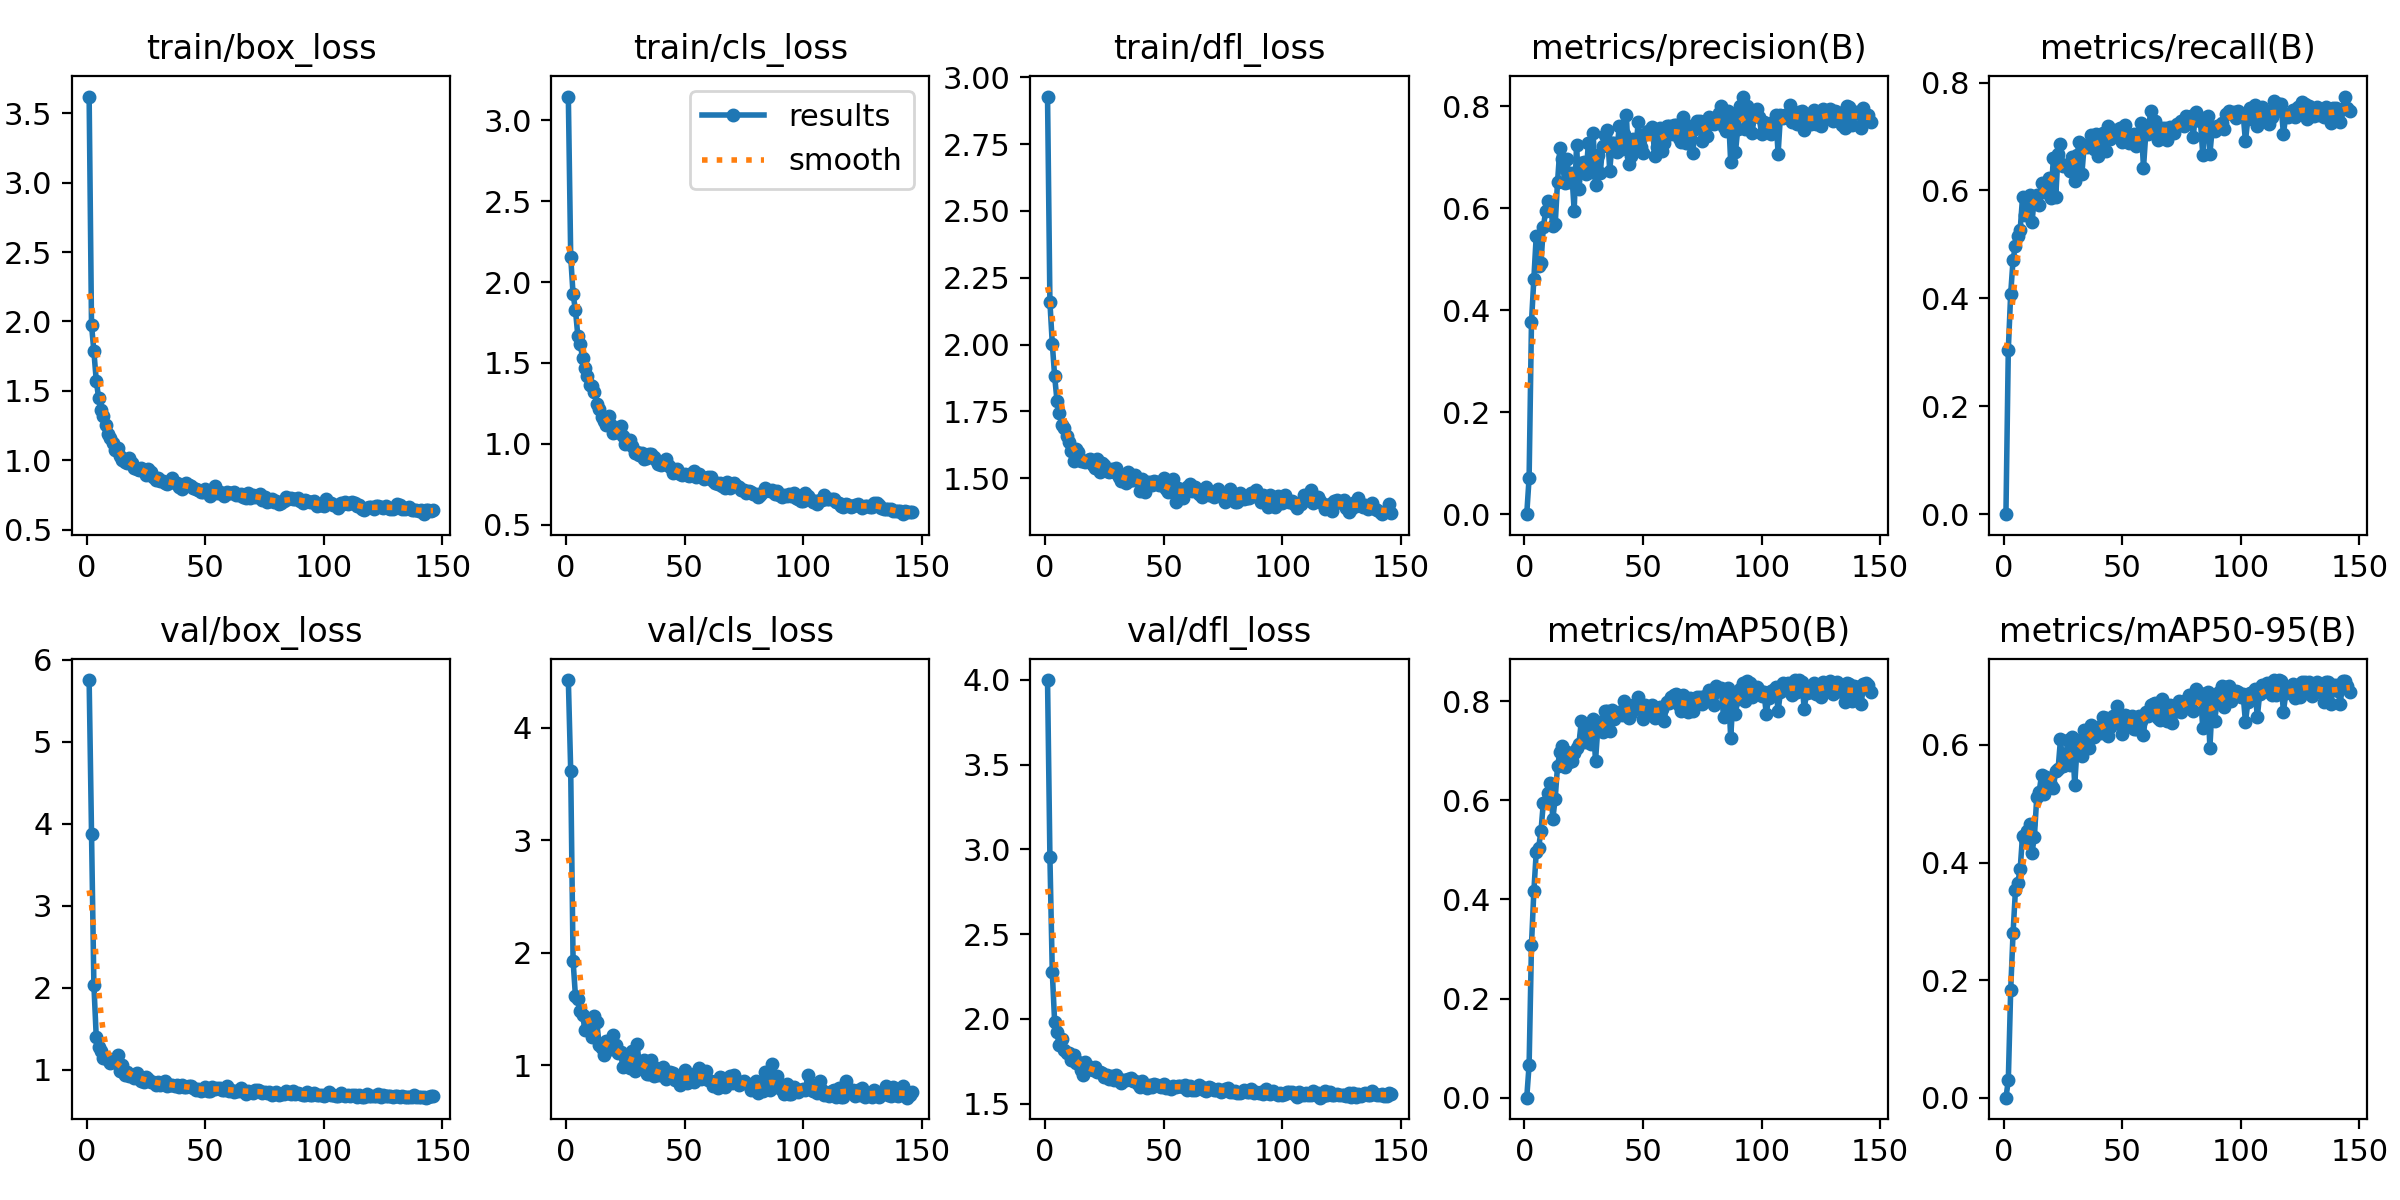

Source data for this figure (header and first rows):
epoch, time, train/box_loss, train/cls_loss, train/dfl_loss, metrics/precision(B), metrics/recall(B), metrics/mAP50(B), metrics/mAP50-95(B), val/box_loss, val/cls_loss, val/dfl_loss, lr/pg0, lr/pg1, lr/pg2
1, 14.17, 3.622, 3.146, 2.928, 0, 0, 0, 0, 5.755, 4.425, 3.998, 0.0003642, 0.0003642, 0.0003642
2, 26.36, 1.978, 2.156, 2.16, 0.07131, 0.3052, 0.06614, 0.02945, 3.877, 3.616, 2.955, 0.000733, 0.000733, 0.000733
3, 38.39, 1.784, 1.924, 2.004, 0.3771, 0.4083, 0.3089, 0.1828, 2.039, 1.928, 2.279, 0.0011, 0.0011, 0.0011
4, 50.39, 1.574, 1.827, 1.882, 0.4617, 0.4715, 0.4164, 0.2801, 1.401, 1.614, 1.979, 0.001104, 0.001104, 0.001104
5, 62.39, 1.449, 1.668, 1.789, 0.5458, 0.4978, 0.495, 0.3526, 1.274, 1.591, 1.925, 0.001102, 0.001102, 0.001102
6, 74.38, 1.359, 1.619, 1.745, 0.4869, 0.5161, 0.5041, 0.3659, 1.229, 1.486, 1.845, 0.0011, 0.0011, 0.0011
7, 86.39, 1.32, 1.531, 1.701, 0.492, 0.5264, 0.5374, 0.3886, 1.141, 1.449, 1.882, 0.001098, 0.001098, 0.001098
8, 98.36, 1.251, 1.467, 1.688, 0.563, 0.5873, 0.595, 0.446, 1.16, 1.313, 1.814, 0.001096, 0.001096, 0.001096
9, 110.3, 1.187, 1.419, 1.659, 0.5946, 0.5541, 0.5972, 0.4397, 1.126, 1.328, 1.801, 0.001093, 0.001093, 0.001093
10, 122, 1.159, 1.362, 1.635, 0.6137, 0.5751, 0.6149, 0.4531, 1.083, 1.373, 1.798, 0.001091, 0.001091, 0.001091
11, 134, 1.123, 1.357, 1.601, 0.6087, 0.5911, 0.6347, 0.4661, 1.1, 1.253, 1.759, 0.001089, 0.001089, 0.001089
12, 146.2, 1.076, 1.321, 1.565, 0.5645, 0.5413, 0.5625, 0.4168, 1.134, 1.438, 1.785, 0.001087, 0.001087, 0.001087
13, 157.8, 1.091, 1.245, 1.611, 0.5682, 0.5882, 0.6036, 0.444, 1.179, 1.381, 1.742, 0.001085, 0.001085, 0.001085
14, 169.5, 1.027, 1.213, 1.6, 0.6524, 0.592, 0.6697, 0.5114, 0.9916, 1.18, 1.746, 0.001082, 0.001082, 0.001082
15, 181.5, 1.003, 1.165, 1.565, 0.7185, 0.5726, 0.697, 0.5197, 1.065, 1.153, 1.699, 0.00108, 0.00108, 0.00108
16, 193.4, 0.9904, 1.142, 1.565, 0.6962, 0.6134, 0.7091, 0.5487, 0.9413, 1.095, 1.669, 0.001078, 0.001078, 0.001078
17, 205.4, 0.9803, 1.116, 1.561, 0.6498, 0.5968, 0.668, 0.517, 0.9726, 1.213, 1.743, 0.001076, 0.001076, 0.001076
18, 217, 1.016, 1.17, 1.568, 0.6965, 0.6046, 0.697, 0.5453, 0.9272, 1.141, 1.724, 0.001074, 0.001074, 0.001074
19, 228.8, 0.9779, 1.119, 1.57, 0.6518, 0.6238, 0.6782, 0.5293, 0.93, 1.142, 1.704, 0.001071, 0.001071, 0.001071
20, 240.4, 0.9436, 1.067, 1.549, 0.6698, 0.5865, 0.6791, 0.5326, 0.9068, 1.268, 1.7, 0.001069, 0.001069, 0.001069
21, 252.1, 0.9348, 1.072, 1.538, 0.5954, 0.6605, 0.6945, 0.5274, 0.9569, 1.183, 1.717, 0.001067, 0.001067, 0.001067
22, 263.7, 0.9308, 1.071, 1.572, 0.7232, 0.5884, 0.7055, 0.5564, 0.8971, 1.112, 1.684, 0.001065, 0.001065, 0.001065
23, 275.7, 0.9472, 1.112, 1.525, 0.637, 0.6678, 0.7131, 0.5593, 0.8679, 1.115, 1.685, 0.001063, 0.001063, 0.001063
24, 287.7, 0.9269, 1.048, 1.558, 0.6895, 0.6859, 0.759, 0.6096, 0.8535, 0.9867, 1.682, 0.00106, 0.00106, 0.00106
25, 299.7, 0.8909, 1.002, 1.551, 0.6914, 0.6459, 0.7305, 0.5636, 0.9117, 1.093, 1.655, 0.001058, 0.001058, 0.001058
26, 311.3, 0.9333, 1.013, 1.526, 0.6664, 0.6472, 0.7183, 0.5661, 0.8833, 1.072, 1.669, 0.001056, 0.001056, 0.001056
27, 323.1, 0.9115, 1.026, 1.524, 0.7277, 0.6474, 0.7544, 0.6077, 0.853, 0.9708, 1.648, 0.001054, 0.001054, 0.001054
28, 334.7, 0.8791, 0.9841, 1.533, 0.6712, 0.6365, 0.7136, 0.5653, 0.8542, 1.127, 1.663, 0.001052, 0.001052, 0.001052
29, 346.4, 0.8582, 0.9463, 1.524, 0.7479, 0.662, 0.7641, 0.6141, 0.8165, 0.9464, 1.641, 0.001049, 0.001049, 0.001049
30, 358.4, 0.8741, 0.9502, 1.537, 0.6453, 0.6168, 0.6793, 0.5317, 0.8549, 1.191, 1.668, 0.001047, 0.001047, 0.001047
31, 370.1, 0.8498, 0.933, 1.503, 0.7044, 0.6666, 0.7475, 0.5967, 0.8205, 0.9812, 1.645, 0.001045, 0.001045, 0.001045
32, 381.7, 0.851, 0.9416, 1.49, 0.6688, 0.6906, 0.758, 0.6078, 0.8268, 0.9777, 1.624, 0.001043, 0.001043, 0.001043
33, 393.4, 0.8342, 0.9052, 1.488, 0.7218, 0.6299, 0.7384, 0.5812, 0.8655, 1.043, 1.642, 0.001041, 0.001041, 0.001041
34, 405, 0.8308, 0.912, 1.482, 0.7443, 0.6836, 0.7799, 0.6256, 0.8095, 0.918, 1.642, 0.001038, 0.001038, 0.001038
35, 417, 0.8526, 0.9346, 1.523, 0.754, 0.6802, 0.7797, 0.623, 0.8139, 0.9195, 1.646, 0.001036, 0.001036, 0.001036
36, 428.6, 0.8688, 0.9368, 1.493, 0.6736, 0.6821, 0.7402, 0.5944, 0.8189, 1.043, 1.651, 0.001034, 0.001034, 0.001034
37, 440.3, 0.8338, 0.9166, 1.492, 0.7285, 0.7037, 0.7812, 0.6332, 0.8051, 0.9049, 1.636, 0.001032, 0.001032, 0.001032
38, 452.3, 0.8322, 0.901, 1.514, 0.7277, 0.6773, 0.764, 0.6137, 0.8196, 0.9711, 1.634, 0.00103, 0.00103, 0.00103
39, 464, 0.8052, 0.8777, 1.497, 0.7107, 0.7055, 0.7763, 0.6282, 0.79, 0.912, 1.615, 0.001027, 0.001027, 0.001027
40, 475.6, 0.796, 0.8684, 1.453, 0.7605, 0.6631, 0.7778, 0.6311, 0.8109, 0.9154, 1.6, 0.001025, 0.001025, 0.001025
41, 487.2, 0.8184, 0.8748, 1.499, 0.7153, 0.6839, 0.7713, 0.6209, 0.792, 0.9833, 1.636, 0.001023, 0.001023, 0.001023
42, 498.9, 0.833, 0.9061, 1.447, 0.7456, 0.7068, 0.7995, 0.647, 0.7896, 0.8747, 1.61, 0.001021, 0.001021, 0.001021
43, 510.9, 0.8239, 0.8693, 1.487, 0.7832, 0.6734, 0.7904, 0.6451, 0.8011, 0.8924, 1.591, 0.001019, 0.001019, 0.001019
44, 522.6, 0.8139, 0.8599, 1.486, 0.6865, 0.7193, 0.7659, 0.6151, 0.8023, 0.9387, 1.612, 0.001016, 0.001016, 0.001016
45, 534.3, 0.7996, 0.8215, 1.474, 0.7017, 0.6945, 0.7752, 0.6298, 0.7765, 0.934, 1.598, 0.001014, 0.001014, 0.001014
46, 545.9, 0.7902, 0.8373, 1.491, 0.7361, 0.7035, 0.7931, 0.6486, 0.7563, 0.8723, 1.617, 0.001012, 0.001012, 0.001012
47, 558, 0.7826, 0.8474, 1.488, 0.7167, 0.7117, 0.7871, 0.6378, 0.7693, 0.8907, 1.608, 0.00101, 0.00101, 0.00101
48, 569.6, 0.7711, 0.8141, 1.474, 0.7683, 0.7111, 0.8075, 0.6656, 0.7408, 0.8268, 1.602, 0.001008, 0.001008, 0.001008
49, 581.6, 0.7707, 0.8058, 1.475, 0.7192, 0.7152, 0.788, 0.6464, 0.756, 0.8765, 1.597, 0.001005, 0.001005, 0.001005
50, 593.2, 0.7906, 0.8161, 1.499, 0.7079, 0.6906, 0.7633, 0.6184, 0.7874, 0.9609, 1.617, 0.001003, 0.001003, 0.001003
51, 604.9, 0.7701, 0.81, 1.461, 0.7459, 0.7211, 0.7921, 0.6506, 0.7464, 0.8407, 1.59, 0.001001, 0.001001, 0.001001
52, 616.5, 0.7412, 0.8013, 1.447, 0.7507, 0.7041, 0.7881, 0.6499, 0.7427, 0.85, 1.597, 0.0009988, 0.0009988, 0.0009988
53, 628.2, 0.783, 0.8178, 1.453, 0.7477, 0.6879, 0.7835, 0.6325, 0.7922, 0.9059, 1.587, 0.0009966, 0.0009966, 0.0009966
54, 639.8, 0.8136, 0.8318, 1.497, 0.7599, 0.6921, 0.7928, 0.65, 0.7655, 0.8478, 1.602, 0.0009944, 0.0009944, 0.0009944
55, 651.4, 0.7611, 0.7961, 1.412, 0.7021, 0.7042, 0.7653, 0.6269, 0.7746, 0.9279, 1.598, 0.0009922, 0.0009922, 0.0009922
56, 663.1, 0.7709, 0.815, 1.464, 0.7197, 0.6819, 0.7684, 0.6268, 0.7773, 0.9723, 1.606, 0.00099, 0.00099, 0.00099
57, 674.7, 0.7575, 0.7983, 1.437, 0.7579, 0.6908, 0.7877, 0.6484, 0.7516, 0.8741, 1.601, 0.0009878, 0.0009878, 0.0009878
58, 686.4, 0.7454, 0.7805, 1.426, 0.7127, 0.7241, 0.7849, 0.6414, 0.7603, 0.9047, 1.6, 0.0009856, 0.0009856, 0.0009856
59, 698, 0.7729, 0.7919, 1.448, 0.7282, 0.6418, 0.759, 0.6174, 0.7978, 0.9493, 1.612, 0.0009834, 0.0009834, 0.0009834
60, 709.6, 0.7631, 0.7966, 1.468, 0.7604, 0.7075, 0.799, 0.6556, 0.7442, 0.8651, 1.579, 0.0009812, 0.0009812, 0.0009812
... 86 more rows
